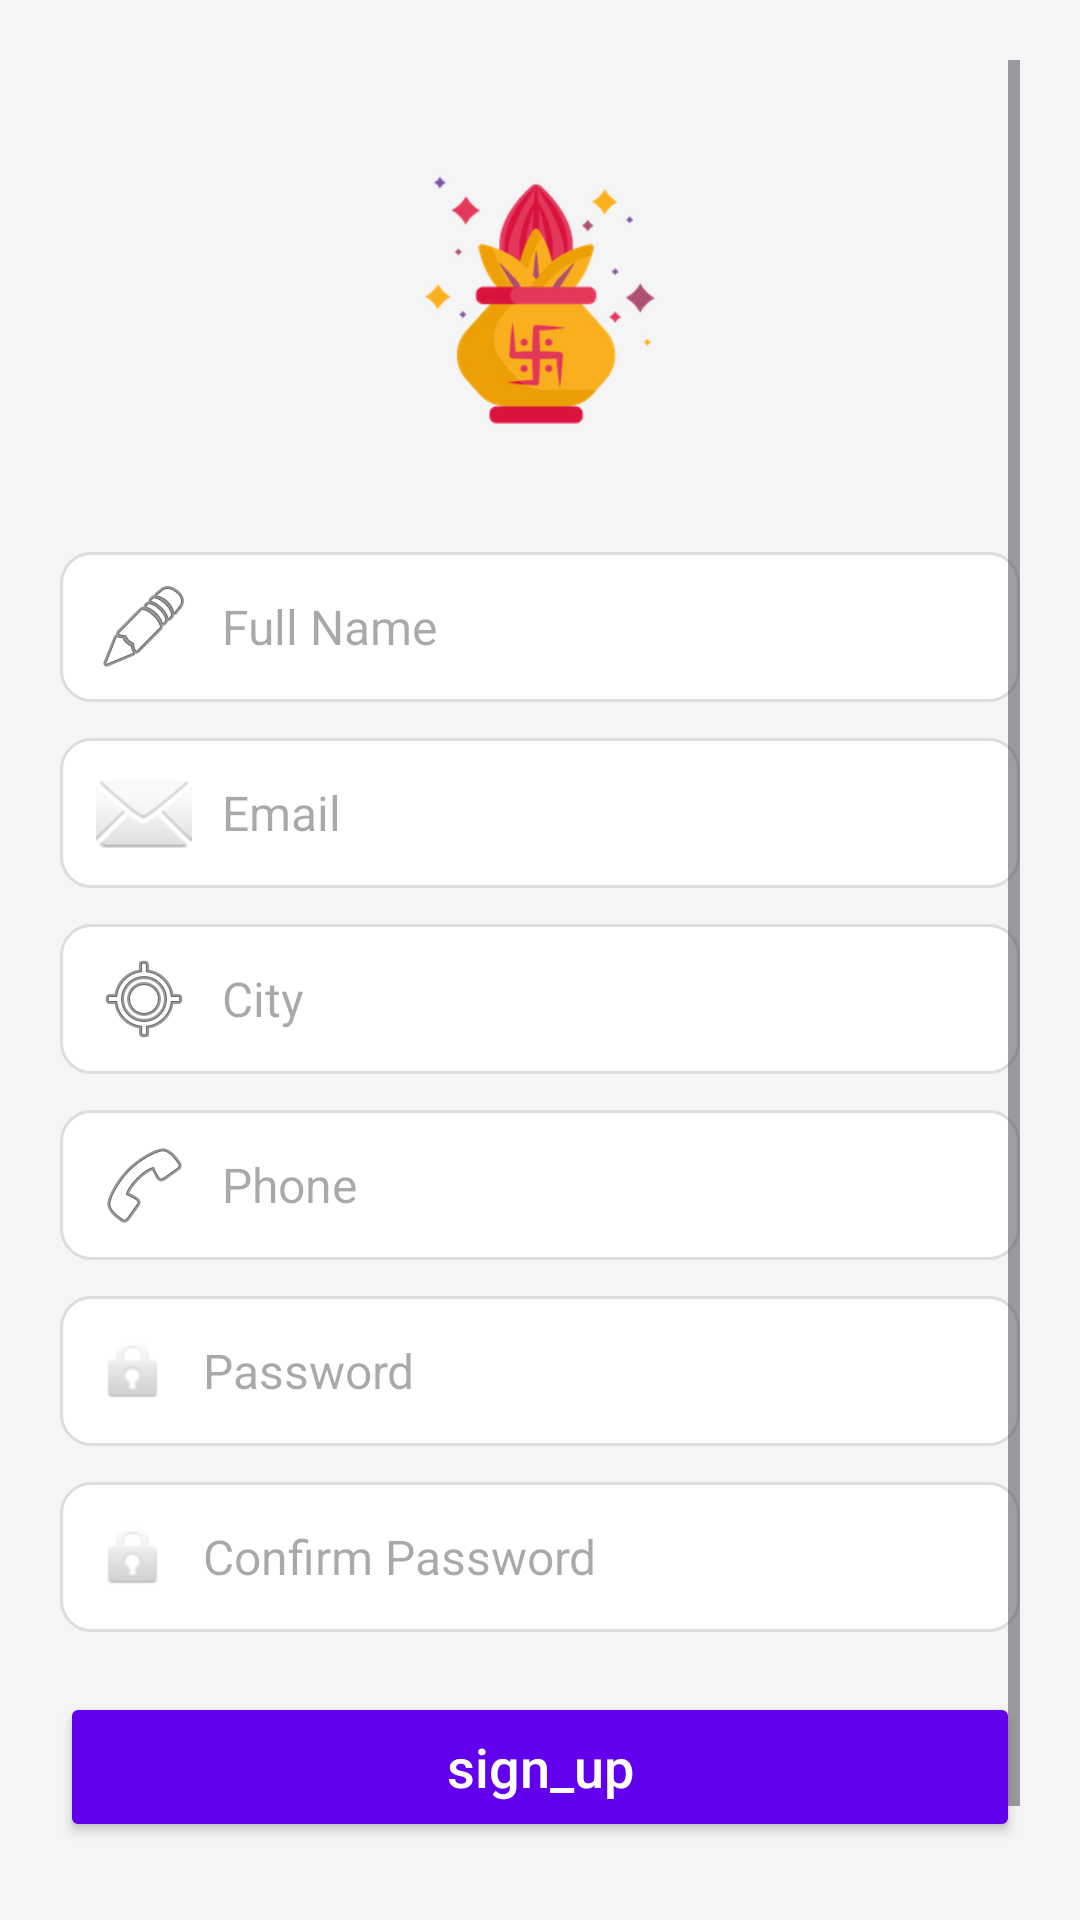

Write the Android layout XML for this screen, with the resource values it uses.
<!-- AndroidManifest.xml: application theme Theme.PujaMandal -->
<!-- res/layout/activity_signup.xml -->
<ScrollView xmlns:android="http://schemas.android.com/apk/res/android"
    android:layout_width="match_parent"
    android:layout_height="match_parent"
    android:background="#F5F5F5"
    android:padding="20dp">

    <LinearLayout
        android:layout_marginTop="20dp"
        android:layout_width="match_parent"
        android:layout_height="wrap_content"
        android:orientation="vertical"
        android:gravity="center">

        
        <ImageView
            android:layout_width="120dp"
            android:layout_height="120dp"
            android:src="@drawable/icon"
            android:layout_gravity="center"
            android:layout_marginBottom="24dp" />

        
        <EditText
            android:id="@+id/etName"
            android:layout_width="match_parent"
            android:layout_height="50dp"
            android:hint="Full Name"
            android:background="@drawable/edit_text_bg"
            android:padding="12dp"
            android:drawableLeft="@android:drawable/ic_menu_edit"
            android:drawablePadding="10dp"
            android:textColor="#000000"
            android:textSize="16sp"
            android:layout_marginBottom="12dp" />

        
        <EditText
            android:id="@+id/etEmail"
            android:layout_width="match_parent"
            android:layout_height="50dp"
            android:hint="Email"
            android:background="@drawable/edit_text_bg"
            android:padding="12dp"
            android:inputType="textEmailAddress"
            android:drawableLeft="@android:drawable/ic_dialog_email"
            android:drawablePadding="10dp"
            android:textColor="#000000"
            android:textSize="16sp"
            android:layout_marginBottom="12dp" />

        
        <EditText
            android:id="@+id/etCity"
            android:layout_width="match_parent"
            android:layout_height="50dp"
            android:hint="City"
            android:background="@drawable/edit_text_bg"
            android:padding="12dp"
            android:inputType="text"
            android:drawableLeft="@android:drawable/ic_menu_mylocation"
            android:drawablePadding="10dp"
            android:textColor="#000000"
            android:textSize="16sp"
            android:layout_marginBottom="12dp" />

        
        <EditText
            android:id="@+id/etPhone"
            android:layout_width="match_parent"
            android:layout_height="50dp"
            android:hint="Phone"
            android:background="@drawable/edit_text_bg"
            android:padding="12dp"
            android:inputType="phone"
            android:drawableLeft="@android:drawable/ic_menu_call"
            android:drawablePadding="10dp"
            android:textColor="#000000"
            android:textSize="16sp"
            android:layout_marginBottom="12dp" />

        
        <EditText
            android:id="@+id/etPassword"
            android:layout_width="match_parent"
            android:layout_height="50dp"
            android:hint="Password"
            android:background="@drawable/edit_text_bg"
            android:padding="12dp"
            android:inputType="textPassword"
            android:drawableLeft="@android:drawable/ic_lock_idle_lock"
            android:drawablePadding="10dp"
            android:textColor="#000000"
            android:textSize="16sp"
            android:layout_marginBottom="12dp" />

        
        <EditText
            android:id="@+id/etConfirmPassword"
            android:layout_width="match_parent"
            android:layout_height="50dp"
            android:hint="Confirm Password"
            android:background="@drawable/edit_text_bg"
            android:padding="12dp"
            android:inputType="textPassword"
            android:drawableLeft="@android:drawable/ic_lock_idle_lock"
            android:drawablePadding="10dp"
            android:textColor="#000000"
            android:textSize="16sp"
            android:layout_marginBottom="20dp" />

        
        <Button
            android:id="@+id/btnSignup"
            android:layout_width="match_parent"
            android:layout_height="50dp"
            android:text="@string/sign_up"
            android:textAllCaps="false"
            android:backgroundTint="#6200EE"
            android:textColor="#FFFFFF"
            android:textSize="18sp"
            android:layout_marginBottom="16dp" />

        
        <TextView
            android:id="@+id/tvLogin"
            android:layout_width="wrap_content"
            android:layout_height="wrap_content"
            android:text="@string/login"
            android:textColor="#6200EE"
            android:textSize="16sp"
            android:layout_marginTop="8dp"
            android:gravity="center" />
    </LinearLayout>
</ScrollView>
<!-- resources referenced by this layout -->
<resources>
  <!-- drawable edit_text_bg (drawable) -->
  <shape xmlns:android="http://schemas.android.com/apk/res/android"
      android:shape="rectangle">
      <solid android:color="#FFFFFF"/>
      <corners android:radius="10dp"/>
      <padding
          android:left="10dp"
          android:top="10dp"
          android:right="10dp"
          android:bottom="10dp"/>
      <stroke
          android:width="1dp"
          android:color="#DDDDDD"/>
      <solid android:color="#FFFFFF"/>
      <corners android:radius="10dp"/>
      <stroke android:color="#DDDDDD" android:width="1dp"/>
      <padding android:left="10dp" android:top="8dp" android:right="10dp" android:bottom="8dp"/>
  </shape>
  <!-- drawable icon: webp bitmap (drawable, 17166 bytes) -->
  <string name="login">login</string>
  <string name="sign_up">sign_up</string>
  <style name="Theme.PujaMandal" parent="Base.Theme.PujaMandal" />
  <style name="Base.Theme.PujaMandal" parent="Theme.Material3.DayNight.NoActionBar">
          
          
      </style>
</resources>
